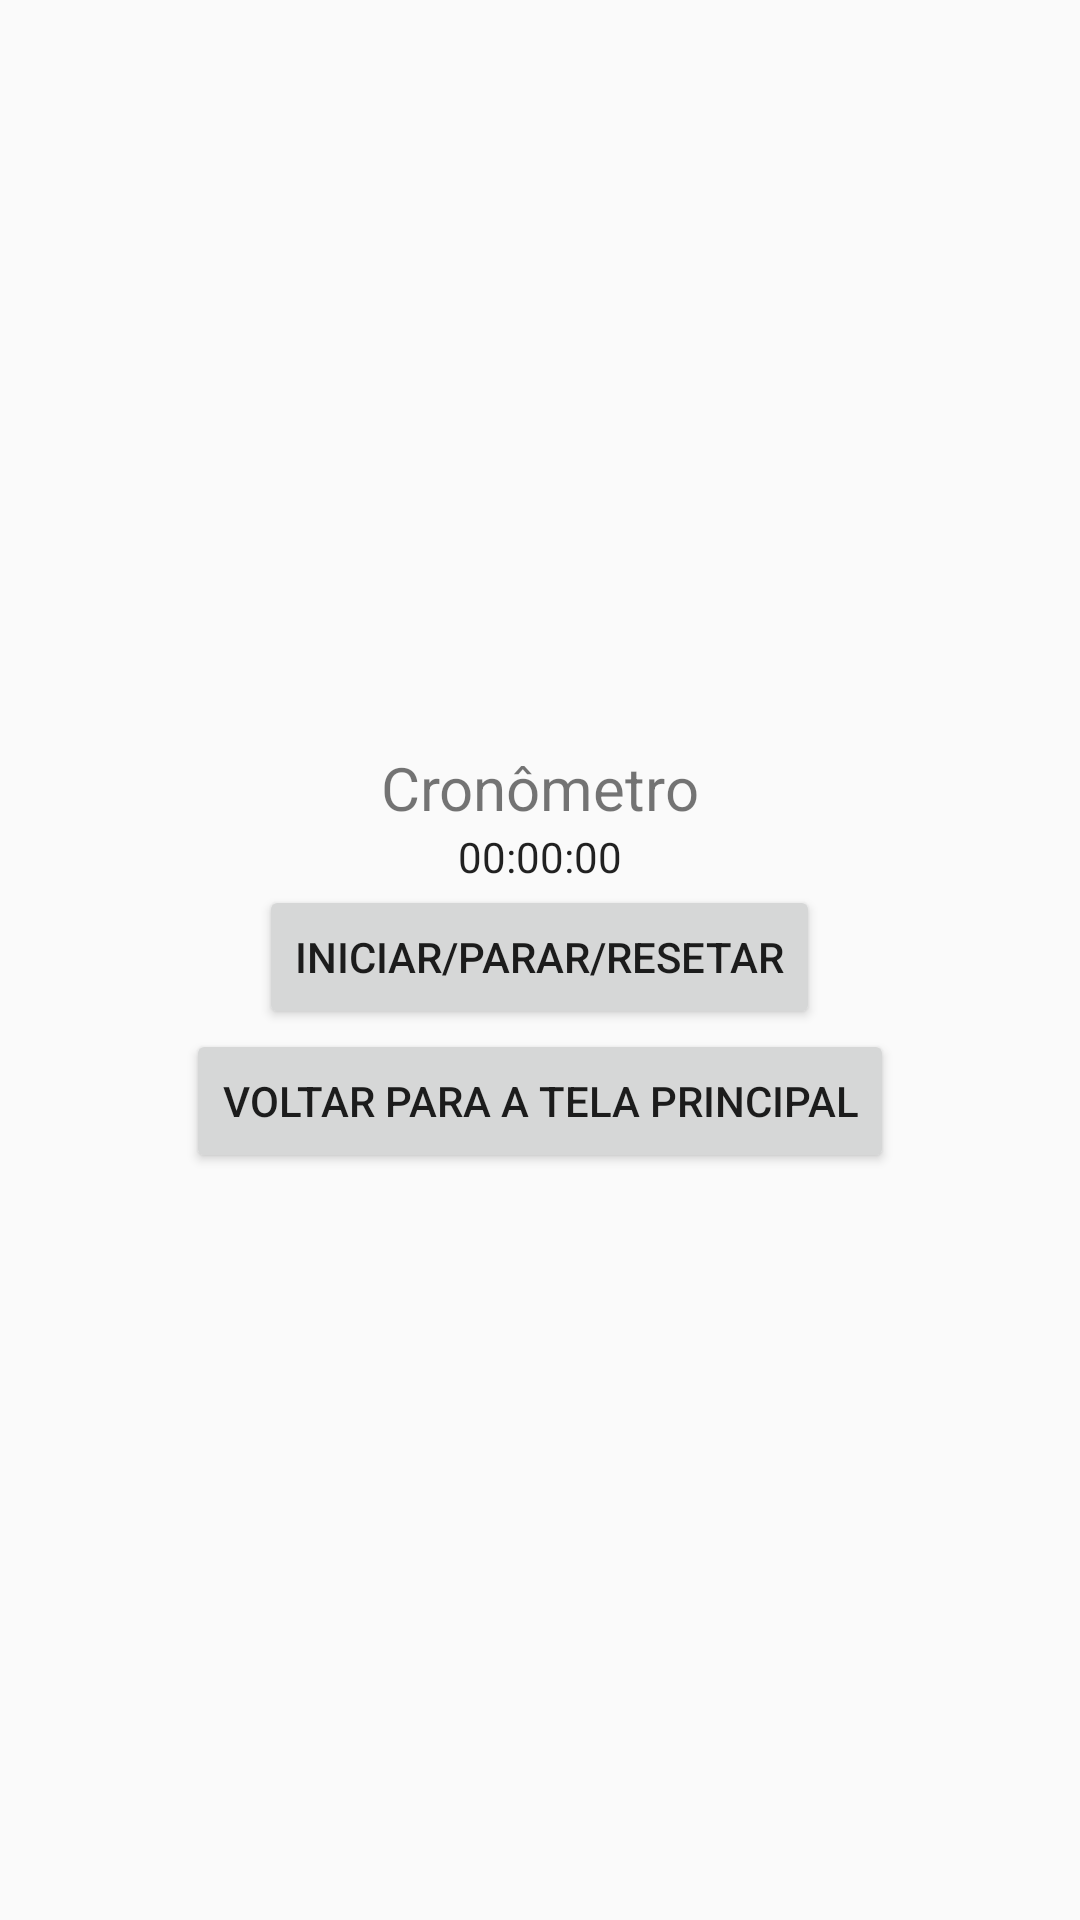

Layout XML and referenced resources for this Android screen:
<!-- AndroidManifest.xml: activity theme Theme.AppCompat.Light -->
<!-- res/layout/activity_chronometer.xml -->
<?xml version="1.0" encoding="utf-8"?>
<LinearLayout xmlns:android="http://schemas.android.com/apk/res/android"
    android:layout_width="match_parent"
    android:layout_height="match_parent"
    android:orientation="vertical"
    android:padding="16dp"
    android:gravity="center">

    <TextView
        android:id="@+id/chronometerLabel"
        android:layout_width="wrap_content"
        android:layout_height="wrap_content"
        android:text="Cronômetro"
        android:textSize="20sp"
        android:layout_gravity="center" />

    <Chronometer
        android:id="@+id/chronometer"
        android:layout_width="wrap_content"
        android:layout_height="wrap_content"
        android:format="00:%s"
        android:layout_gravity="center" />

    <Button
        android:id="@+id/startStopButton"
        android:layout_width="wrap_content"
        android:layout_height="wrap_content"
        android:text="Iniciar/Parar/Resetar"
        android:layout_gravity="center" />

    <Button
        android:id="@+id/backToMainButton"
        android:layout_width="wrap_content"
        android:layout_height="wrap_content"
        android:text="Voltar para a Tela Principal"
        android:layout_gravity="center" />
</LinearLayout>
<!-- resources referenced by this layout -->
<resources>

</resources>
